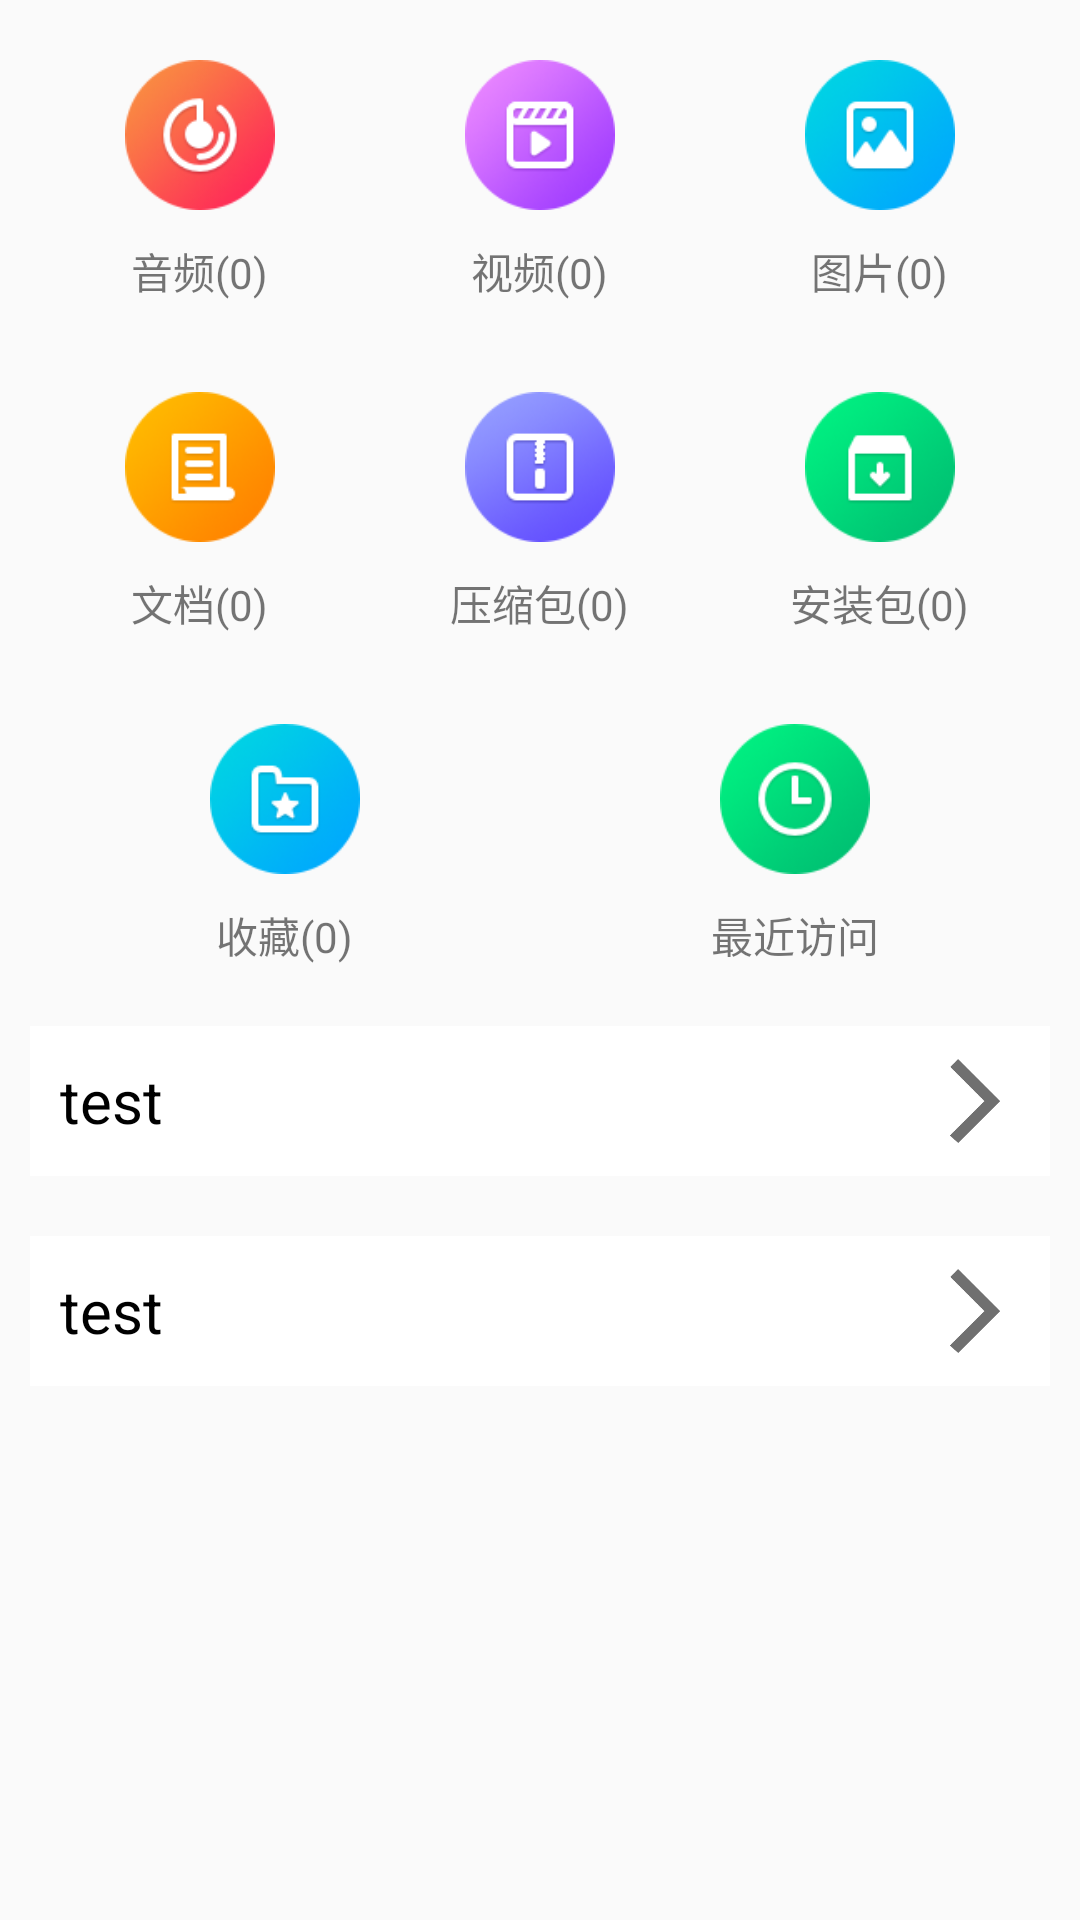

Reconstruct the res/layout file that produces this screen, plus the resources it refers to.
<!-- AndroidManifest.xml: activity theme Theme.AppCompat.Light.NoActionBar -->
<!-- res/layout/activity_file_menu.xml -->
<?xml version="1.0" encoding="utf-8"?>
<LinearLayout xmlns:android="http://schemas.android.com/apk/res/android"
    xmlns:app="http://schemas.android.com/apk/res-auto"
    xmlns:tools="http://schemas.android.com/tools"
    android:layout_width="match_parent"
    android:layout_height="match_parent"
    android:orientation="vertical"
    tools:context=".view.filemanager.FileMenuActivity">

    <LinearLayout
        android:layout_width="match_parent"
        android:layout_height="wrap_content"
        android:orientation="vertical">

        <LinearLayout
            android:layout_width="match_parent"
            android:layout_height="wrap_content"
            android:layout_marginLeft="10dp"
            android:layout_marginRight="10dp">

            <LinearLayout
                android:id="@+id/audio"
                android:layout_width="match_parent"
                android:layout_height="wrap_content"
                android:orientation="vertical"
                android:gravity="center_horizontal"
                android:layout_weight="1"
                android:layout_marginTop="20dp">
                <ImageView
                    android:layout_width="50dp"
                    android:layout_height="50dp"
                    android:background="@mipmap/ic_audio"/>
                <TextView
                    android:id="@+id/audionum"
                    android:layout_width="wrap_content"
                    android:layout_height="wrap_content"
                    android:text="音频(0)"
                    android:layout_margin="10dp"/>
            </LinearLayout>

            <LinearLayout
                android:id="@+id/video"
                android:layout_width="match_parent"
                android:layout_height="wrap_content"
                android:orientation="vertical"
                android:gravity="center_horizontal"
                android:layout_weight="1"
                android:layout_marginTop="20dp"
                >
                <ImageView
                    android:layout_width="50dp"
                    android:layout_height="50dp"
                    android:background="@mipmap/ic_video"/>
                <TextView
                    android:id="@+id/vedionum"
                    android:layout_width="wrap_content"
                    android:layout_height="wrap_content"
                    android:text="视频(0)"
                    android:layout_margin="10dp"/>
            </LinearLayout>

            <LinearLayout
                android:id="@+id/image"
                android:layout_width="match_parent"
                android:layout_height="wrap_content"
                android:orientation="vertical"
                android:gravity="center_horizontal"
                android:layout_weight="1"
                android:layout_marginTop="20dp">
                <ImageView
                    android:layout_width="50dp"
                    android:layout_height="50dp"
                    android:background="@mipmap/ic_album"/>
                <TextView
                    android:id="@+id/imagenum"
                    android:layout_width="wrap_content"
                    android:layout_height="wrap_content"
                    android:text="图片(0)"
                    android:layout_margin="10dp"/>
            </LinearLayout>


        </LinearLayout>

        <LinearLayout
            android:layout_width="match_parent"
            android:layout_height="wrap_content"
            android:layout_marginLeft="10dp"
            android:layout_marginRight="10dp">

            <LinearLayout
                android:id="@+id/document"
                android:layout_width="match_parent"
                android:layout_height="wrap_content"
                android:orientation="vertical"
                android:gravity="center_horizontal"
                android:layout_weight="1"
                android:layout_marginTop="20dp">
                <ImageView
                    android:layout_width="50dp"
                    android:layout_height="50dp"
                    android:background="@mipmap/ic_document"/>
                <TextView
                    android:id="@+id/documentnum"
                    android:layout_width="wrap_content"
                    android:layout_height="wrap_content"
                    android:text="文档(0)"
                    android:layout_margin="10dp"/>
            </LinearLayout>

            <LinearLayout
                android:id="@+id/archive"
                android:layout_width="match_parent"
                android:layout_height="wrap_content"
                android:orientation="vertical"
                android:gravity="center_horizontal"
                android:layout_weight="1"
                android:layout_marginTop="20dp"
                >
                <ImageView
                    android:layout_width="50dp"
                    android:layout_height="50dp"
                    android:background="@mipmap/ic_archive"/>
                <TextView
                    android:id="@+id/archivenum"
                    android:layout_width="wrap_content"
                    android:layout_height="wrap_content"
                    android:text="压缩包(0)"
                    android:layout_margin="10dp"/>
            </LinearLayout>

            <LinearLayout
                android:id="@+id/installation"
                android:layout_width="match_parent"
                android:layout_height="wrap_content"
                android:orientation="vertical"
                android:gravity="center_horizontal"
                android:layout_weight="1"
                android:layout_marginTop="20dp">
                <ImageView
                    android:layout_width="50dp"
                    android:layout_height="50dp"
                    android:background="@mipmap/ic_installation"/>
                <TextView
                    android:id="@+id/installationnum"
                    android:layout_width="wrap_content"
                    android:layout_height="wrap_content"
                    android:text="安装包(0)"
                    android:layout_margin="10dp"/>
            </LinearLayout>


        </LinearLayout>

        <LinearLayout
            android:layout_width="match_parent"
            android:layout_height="wrap_content"
            android:layout_marginLeft="10dp"
            android:layout_marginRight="10dp">

            <LinearLayout
                android:id="@+id/collection"
                android:layout_width="match_parent"
                android:layout_height="wrap_content"
                android:orientation="vertical"
                android:gravity="center_horizontal"
                android:layout_weight="1"
                android:layout_marginTop="20dp">
                <ImageView
                    android:layout_width="50dp"
                    android:layout_height="50dp"
                    android:background="@mipmap/ic_collection"/>
                <TextView
                    android:id="@+id/collectionnum"
                    android:layout_width="wrap_content"
                    android:layout_height="wrap_content"
                    android:text="收藏(0)"
                    android:layout_margin="10dp"/>
            </LinearLayout>

            <LinearLayout
                android:id="@+id/recent"
                android:layout_width="match_parent"
                android:layout_height="wrap_content"
                android:orientation="vertical"
                android:gravity="center_horizontal"
                android:layout_weight="1"
                android:layout_marginTop="20dp"
                >
                <ImageView
                    android:layout_width="50dp"
                    android:layout_height="50dp"
                    android:background="@mipmap/ic_recent"/>
                <TextView
                    android:id="@+id/recentnum"
                    android:layout_width="wrap_content"
                    android:layout_height="wrap_content"
                    android:text="最近访问"
                    android:layout_margin="10dp"/>
            </LinearLayout>






















        </LinearLayout>

        <include
            android:id="@+id/all"
            layout="@layout/layout_menu_item" />

        <include
            android:id="@+id/localprovider"
            layout="@layout/layout_menu_item" />



    </LinearLayout>

</LinearLayout>
<!-- res/layout/layout_menu_item.xml (included above) -->
<?xml version="1.0" encoding="utf-8"?>
<RelativeLayout xmlns:android="http://schemas.android.com/apk/res/android"
    android:layout_width="match_parent"
    android:layout_height="50dp"
    android:layout_margin="10dp"
    android:background="#ffffff">

    <TextView
        android:id="@+id/text"
        android:layout_width="wrap_content"
        android:layout_height="wrap_content"
        android:layout_centerVertical="true"
        android:layout_marginLeft="10dp"
        android:text="test"
        android:textSize="20dp"
        android:textColor="#000000"/>

    <ImageView
        android:layout_width="30dp"
        android:layout_height="30dp"
        android:layout_alignParentRight="true"
        android:layout_centerVertical="true"
        android:layout_marginRight="10dp"
        android:background="@mipmap/arrow_right" />

</RelativeLayout>
<!-- resources referenced by this layout -->
<resources>
  <!-- mipmap arrow_right: png bitmap (mipmap-hdpi, 1122 bytes) -->
  <!-- mipmap ic_album: png bitmap (mipmap-mdpi, 6981 bytes) -->
  <!-- mipmap ic_all: png bitmap (mipmap-mdpi, 5092 bytes) -->
  <!-- mipmap ic_archive: png bitmap (mipmap-mdpi, 7051 bytes) -->
  <!-- mipmap ic_audio: png bitmap (mipmap-mdpi, 10181 bytes) -->
  <!-- mipmap ic_collection: png bitmap (mipmap-mdpi, 7172 bytes) -->
  <!-- mipmap ic_document: png bitmap (mipmap-mdpi, 4914 bytes) -->
  <!-- mipmap ic_installation: png bitmap (mipmap-mdpi, 6595 bytes) -->
  <!-- mipmap ic_recent: png bitmap (mipmap-mdpi, 8004 bytes) -->
  <!-- mipmap ic_video: png bitmap (mipmap-mdpi, 7296 bytes) -->
</resources>
